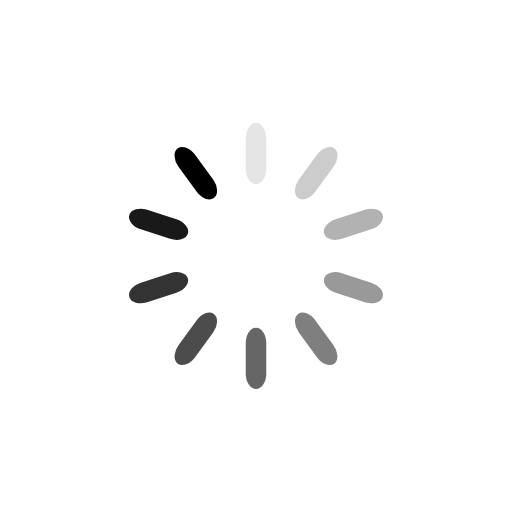
t = 0.00 s
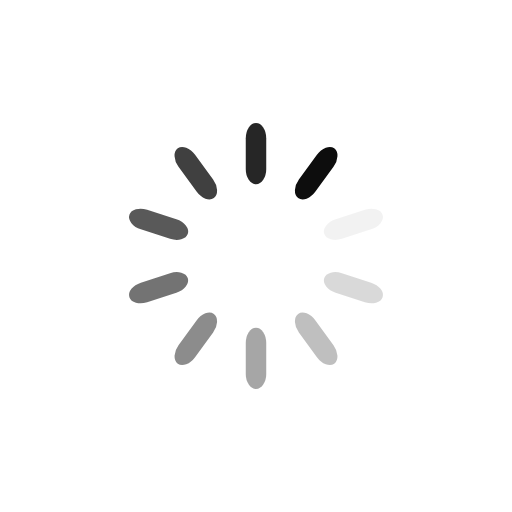
t = 0.25 s
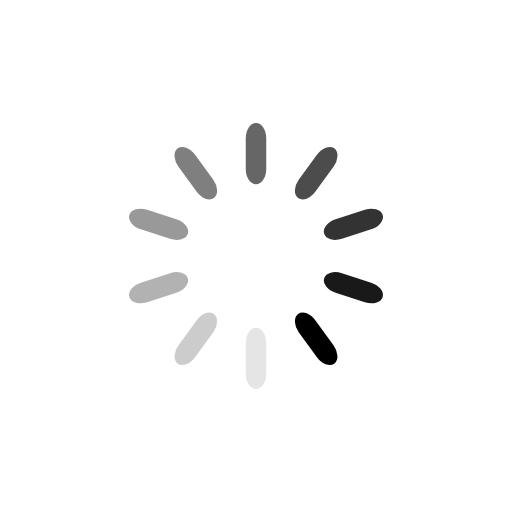
t = 0.50 s
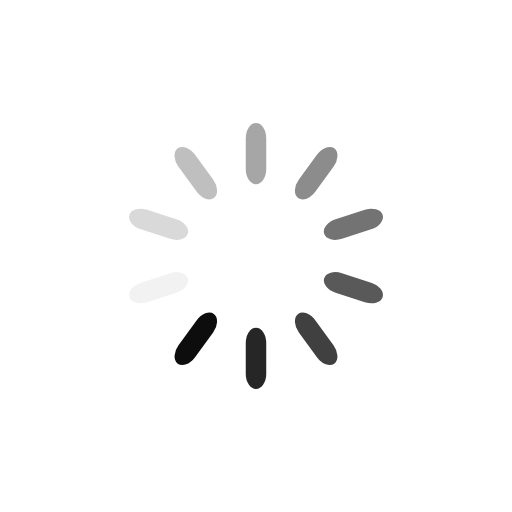
t = 0.75 s

The animated SVG that drew these frames (rendered in a browser with its animation timeline set to each time). Animation: 10 SMIL elements (animate=10); one cycle of 1.00 s, repeats indefinitely.

<?xml version="1.0" encoding="utf-8"?>
<svg xmlns="http://www.w3.org/2000/svg" xmlns:xlink="http://www.w3.org/1999/xlink" style="margin: auto; background: transparent; display: block; shape-rendering: auto;" width="200px" height="200px" viewBox="0 0 100 100" preserveAspectRatio="xMidYMid">
<g transform="rotate(0 50 50)">
  <rect x="48" y="24" rx="2" ry="3" width="4" height="12" fill="#000000">
    <animate attributeName="opacity" values="1;0" keyTimes="0;1" dur="1s" begin="-0.9s" repeatCount="indefinite"></animate>
  </rect>
</g><g transform="rotate(36 50 50)">
  <rect x="48" y="24" rx="2" ry="3" width="4" height="12" fill="#000000">
    <animate attributeName="opacity" values="1;0" keyTimes="0;1" dur="1s" begin="-0.8s" repeatCount="indefinite"></animate>
  </rect>
</g><g transform="rotate(72 50 50)">
  <rect x="48" y="24" rx="2" ry="3" width="4" height="12" fill="#000000">
    <animate attributeName="opacity" values="1;0" keyTimes="0;1" dur="1s" begin="-0.7s" repeatCount="indefinite"></animate>
  </rect>
</g><g transform="rotate(108 50 50)">
  <rect x="48" y="24" rx="2" ry="3" width="4" height="12" fill="#000000">
    <animate attributeName="opacity" values="1;0" keyTimes="0;1" dur="1s" begin="-0.6s" repeatCount="indefinite"></animate>
  </rect>
</g><g transform="rotate(144 50 50)">
  <rect x="48" y="24" rx="2" ry="3" width="4" height="12" fill="#000000">
    <animate attributeName="opacity" values="1;0" keyTimes="0;1" dur="1s" begin="-0.5s" repeatCount="indefinite"></animate>
  </rect>
</g><g transform="rotate(180 50 50)">
  <rect x="48" y="24" rx="2" ry="3" width="4" height="12" fill="#000000">
    <animate attributeName="opacity" values="1;0" keyTimes="0;1" dur="1s" begin="-0.4s" repeatCount="indefinite"></animate>
  </rect>
</g><g transform="rotate(216 50 50)">
  <rect x="48" y="24" rx="2" ry="3" width="4" height="12" fill="#000000">
    <animate attributeName="opacity" values="1;0" keyTimes="0;1" dur="1s" begin="-0.3s" repeatCount="indefinite"></animate>
  </rect>
</g><g transform="rotate(252 50 50)">
  <rect x="48" y="24" rx="2" ry="3" width="4" height="12" fill="#000000">
    <animate attributeName="opacity" values="1;0" keyTimes="0;1" dur="1s" begin="-0.2s" repeatCount="indefinite"></animate>
  </rect>
</g><g transform="rotate(288 50 50)">
  <rect x="48" y="24" rx="2" ry="3" width="4" height="12" fill="#000000">
    <animate attributeName="opacity" values="1;0" keyTimes="0;1" dur="1s" begin="-0.1s" repeatCount="indefinite"></animate>
  </rect>
</g><g transform="rotate(324 50 50)">
  <rect x="48" y="24" rx="2" ry="3" width="4" height="12" fill="#000000">
    <animate attributeName="opacity" values="1;0" keyTimes="0;1" dur="1s" begin="0s" repeatCount="indefinite"></animate>
  </rect>
</g>
<!-- [ldio] generated by https://loading.io/ --></svg>